Run: headless pygame with SDL's dummy video driver; simulated clock (each Clock.tick advances the game by its frame time, no real sleeping); random seed 0; keys injected as events and as key.get_pressed() state; mouse plan: one left click at the window centre at the start of phase 2, then a move to the lower-right quarter at the start of phase 3.
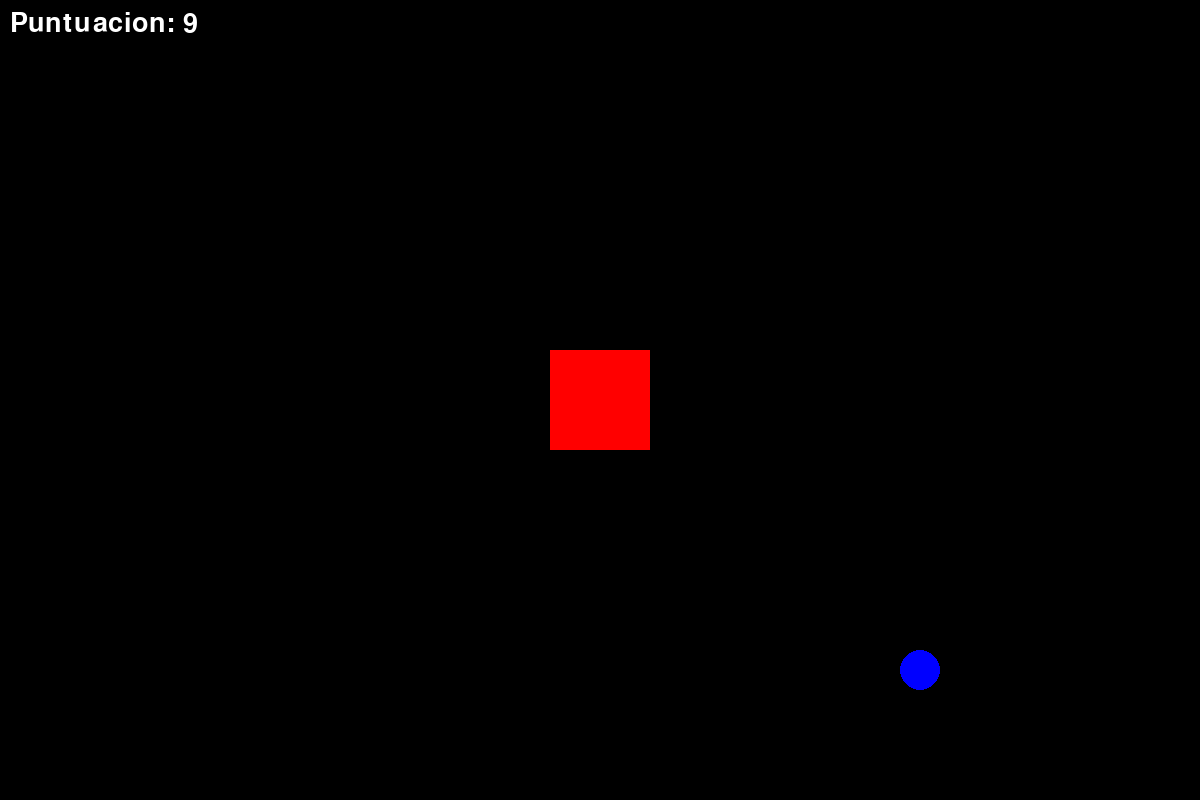
Frame 1 of 4 · flips 1–60 · no input
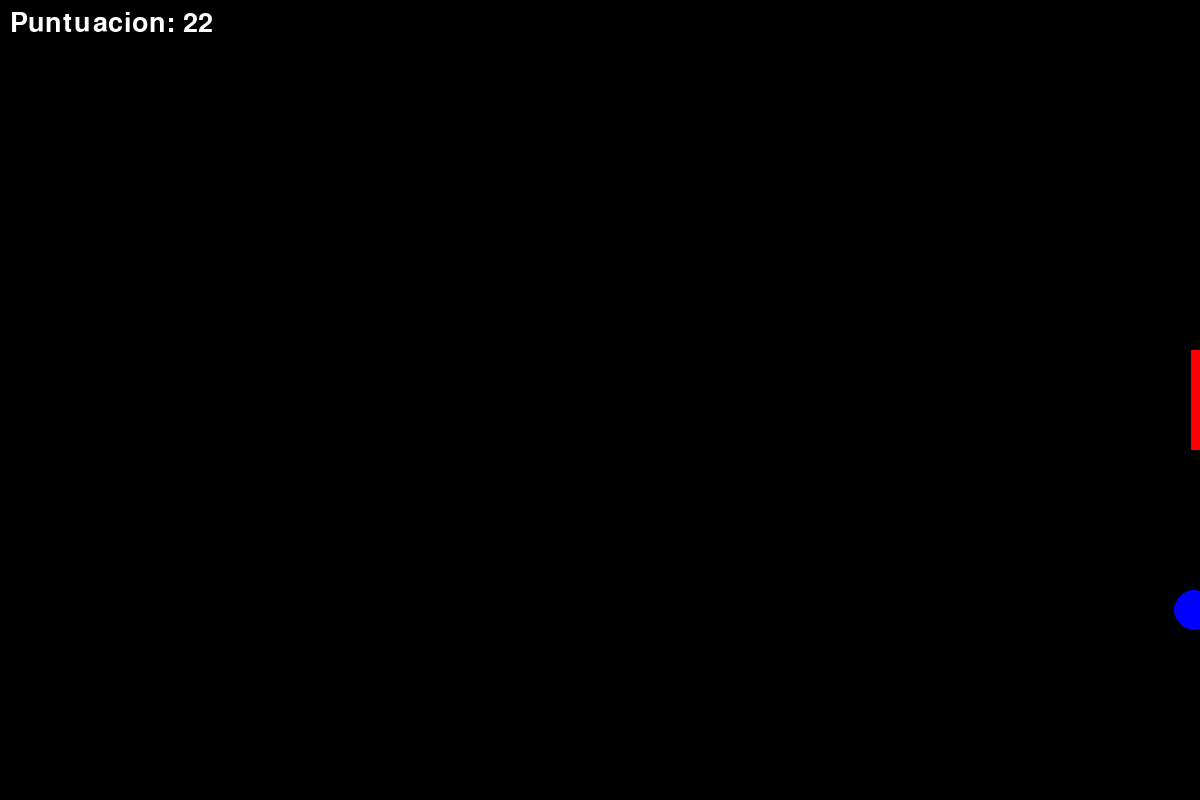
Frame 2 of 4 · flips 61–180 · clicked the window centre · tapped SPACE, RETURN · held RIGHT (→), D
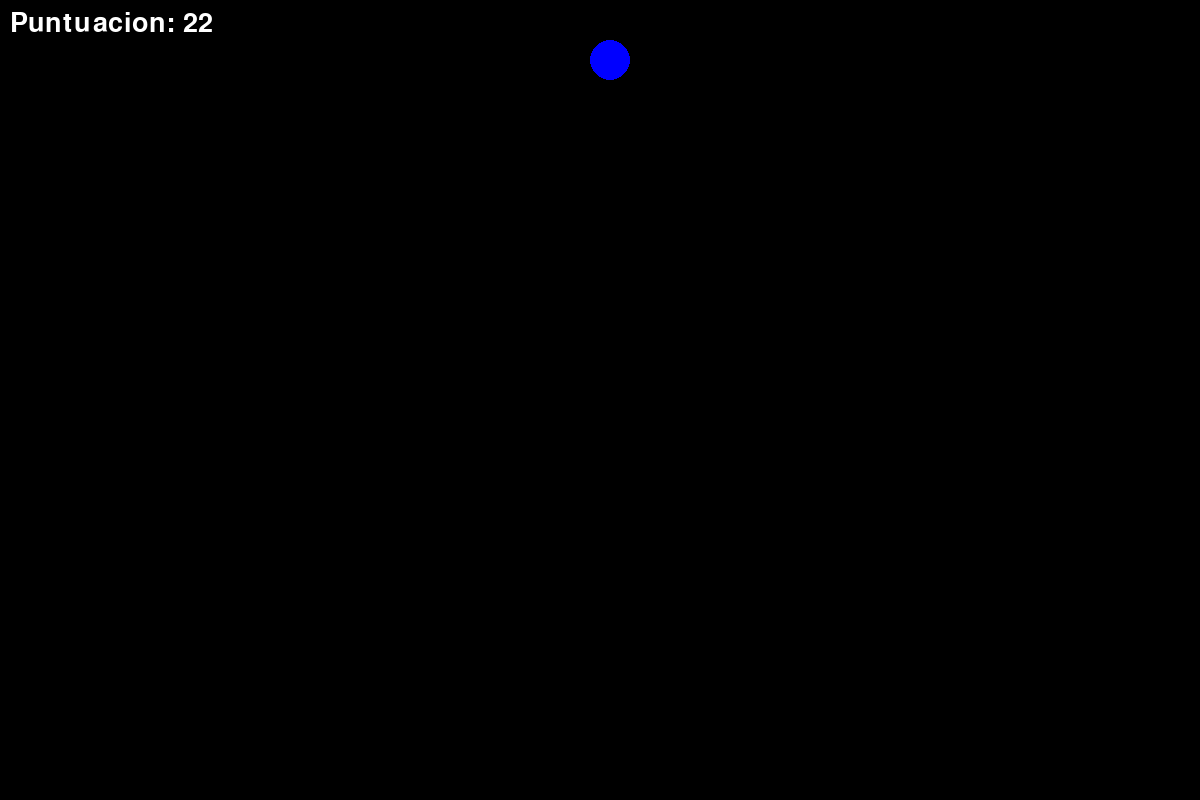
Frame 3 of 4 · flips 181–300 · moved the mouse to the lower-right quarter · held DOWN (↓), S
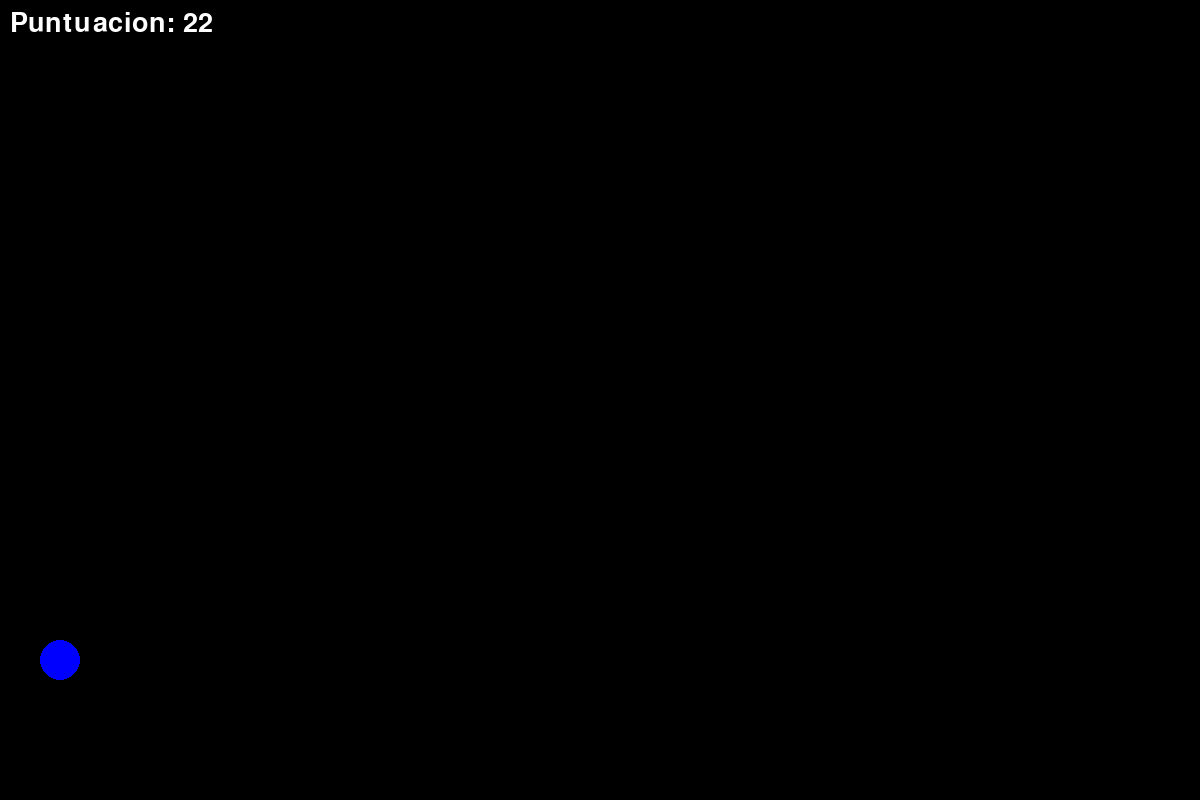
Frame 4 of 4 · flips 301–420 · held LEFT (←), A, UP (↑), W

The pygame program that drew these frames:

import pygame
import math

Pygameinit = pygame.init()
display = pygame.display.set_mode((1200,800))
clock = pygame.time.Clock()

score = 0

class Basket():
    def __init__(self,x,y,width,height,color):
        self.x = x
        self.y = y
        self.width = width
        self.height = height
        self.color = color
        self.rect = pygame.Rect(x,y,width,height)
        self.rect.center = (self.x,self.y)

    def draw(self):
        self.rect = pygame.draw.rect(display,self.color,self.rect)

    def move(self):
        keys = pygame.key.get_pressed()

        if keys[pygame.K_LEFT]:
            self.x -= 5
        if keys[pygame.K_RIGHT]:
            self.x += 5

        if keys[pygame.K_UP]:
            self.y -= 5
        if keys[pygame.K_DOWN]:
            self.y += 5

        self.rect.center = (self.x,self.y)

class Ball():
    def __init__(self,x,y,radius,color,angle):
        self.x = x
        self.y = y
        self.radius = radius
        self.color = color
        self.speed = 5
        self.vel = pygame.math.Vector2(self.speed,self.speed)
        self.throw = False
        self.angle = angle
        self.rect = pygame.Rect(x,y,radius*2,radius*2)
        self.rect.center = (self.x,self.y)

    def draw(self):
        self.rect = pygame.draw.circle(display,self.color,(self.rect.center),self.radius)

    def bounce(self,axis):
        if axis == "x":
            self.vel.x *= -1
        if axis == "y":
            self.vel.y *= -1

    def update(self):
        self.x += self.vel.x
        self.y += self.vel.y

        self.rect.x = self.x
        self.rect.y = self.y

        if self.x + self.radius > 1200 or self.x - self.radius < 0:
            self.bounce("x")

        if self.y + self.radius > 800 or self.y - self.radius < 0:
            self.bounce("y")

        if self.throw:
            self.vel.y += 0.3

    def move(self):
        if pygame.mouse.get_pressed()[0]:
            if not self.throw:
                print("pressed")
                mouseX,mouseY = pygame.mouse.get_pos()

                self.x = mouseX
                self.y = mouseY
                self.rect.center = (self.x,self.y)

        if pygame.mouse.get_pressed()[2]:
            if not self.throw:
                print("pressed")
                mouseX,mouseY = pygame.mouse.get_pos()

                run = mouseX - self.x
                rise = mouseY - self.y
                self.angle = math.atan2(rise,run)
                self.vel.x = self.speed * math.cos(self.angle)
                self.vel.y = self.speed * math.sin(self.angle)

        if pygame.mouse.get_pressed()[0]:
            if self.throw:
                if self.x + self.radius > 1200 or self.x - self.radius < 0:
                    self.bounce("x")

                if self.y + self.radius > 800 or self.y - self.radius < 0:
                    self.bounce("y")

        if pygame.mouse.get_pressed()[1]:
            if self.throw:
                self.throw = False
                self.vel.x = 0
                self.vel.y = 0


def collision(obj1,obj2):
    offset_x = obj2.x - obj1.x
    offset_y = obj2.y - obj1.y
    return obj1.rect.colliderect(obj2.rect)

def drawScore(score):
    font = pygame.font.SysFont(":D",40)
    text = font.render("Puntuacion: " + str(score),1,(255,255,255))
    display.blit(text,(10,10))


basket = Basket(600,400,100,100,(255,0,0))
ball = Ball(600,350,20,(0,0,255),0)

run = True

while run:
    clock.tick(60)
    for event in pygame.event.get():
        if event.type == pygame.QUIT:
            run = False

    basket.move()
    ball.move()
    ball.update()

    if collision(basket,ball):
        score += 1

    display.fill((0,0,0))
    basket.draw()
    ball.draw()
    drawScore(score)
    pygame.display.update()

pygame.quit()
